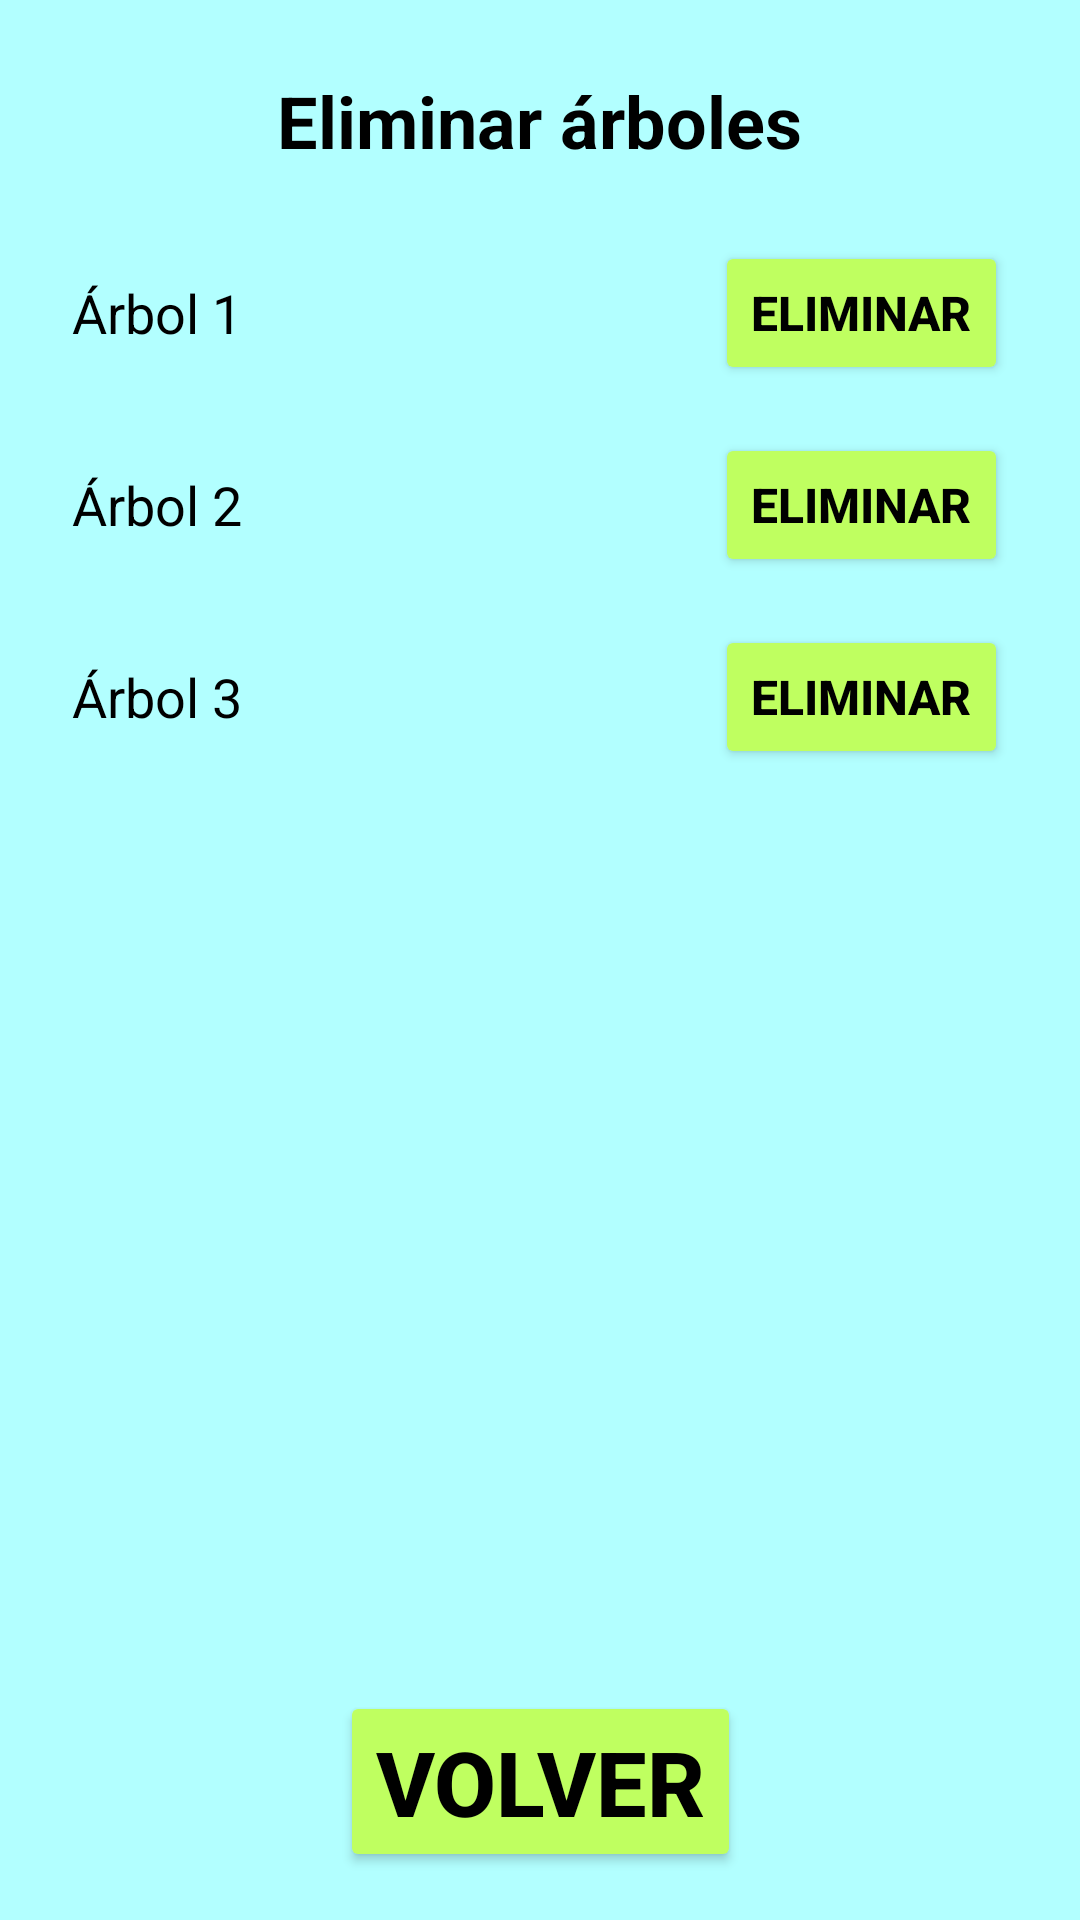

Reconstruct the res/layout file that produces this screen, plus the resources it refers to.
<!-- AndroidManifest.xml: application theme Theme.Forestales -->
<!-- res/layout/activity_erase.xml -->
<?xml version="1.0" encoding="utf-8"?>
<androidx.constraintlayout.widget.ConstraintLayout
    xmlns:android="http://schemas.android.com/apk/res/android"
    xmlns:app="http://schemas.android.com/apk/res-auto"
    android:id="@+id/main"
    android:layout_width="match_parent"
    android:layout_height="match_parent"
    android:background="#B2FFFF">

    
    <ScrollView
        android:id="@+id/scrollView"
        android:layout_width="0dp"
        android:layout_height="0dp"
        android:fillViewport="true"
        app:layout_constraintTop_toTopOf="parent"
        app:layout_constraintBottom_toTopOf="@+id/btnVolver"
        app:layout_constraintStart_toStartOf="parent"
        app:layout_constraintEnd_toEndOf="parent">

        <LinearLayout
            android:id="@+id/layoutContenedor"
            android:layout_width="match_parent"
            android:layout_height="wrap_content"
            android:orientation="vertical"
            android:padding="24dp">

            
            <TextView
                android:id="@+id/tvTitulo"
                android:layout_width="wrap_content"
                android:layout_height="wrap_content"
                android:text="Eliminar árboles"
                android:textSize="24sp"
                android:textStyle="bold"
                android:textColor="#000000"
                android:layout_gravity="center_horizontal"
                android:layout_marginBottom="24dp" />

            
            <LinearLayout
                android:layout_width="match_parent"
                android:layout_height="wrap_content"
                android:orientation="horizontal"
                android:gravity="center_vertical"
                android:layout_marginBottom="16dp">

                <TextView
                    android:layout_width="0dp"
                    android:layout_height="wrap_content"
                    android:layout_weight="1"
                    android:text="Árbol 1"
                    android:textSize="18sp"
                    android:textColor="#000000" />

                <Button
                    android:id="@+id/btnEditar1"
                    android:layout_width="wrap_content"
                    android:layout_height="wrap_content"
                    android:text="Eliminar"
                    android:backgroundTint="#BFFF60"
                    android:textColor="#000000"
                    android:textSize="16sp"
                    android:textStyle="bold" />
            </LinearLayout>

            
            <LinearLayout
                android:layout_width="match_parent"
                android:layout_height="wrap_content"
                android:orientation="horizontal"
                android:gravity="center_vertical"
                android:layout_marginBottom="16dp">

                <TextView
                    android:layout_width="0dp"
                    android:layout_height="wrap_content"
                    android:layout_weight="1"
                    android:text="Árbol 2"
                    android:textSize="18sp"
                    android:textColor="#000000" />

                <Button
                    android:id="@+id/btnEditar2"
                    android:layout_width="wrap_content"
                    android:layout_height="wrap_content"
                    android:text="Eliminar"
                    android:backgroundTint="#BFFF60"
                    android:textColor="#000000"
                    android:textSize="16sp"
                    android:textStyle="bold"  />
            </LinearLayout>

            
            <LinearLayout
                android:layout_width="match_parent"
                android:layout_height="wrap_content"
                android:orientation="horizontal"
                android:gravity="center_vertical"
                android:layout_marginBottom="32dp">

                <TextView
                    android:layout_width="0dp"
                    android:layout_height="wrap_content"
                    android:layout_weight="1"
                    android:text="Árbol 3"
                    android:textSize="18sp"
                    android:textColor="#000000" />

                <Button
                    android:id="@+id/btnEditar3"
                    android:layout_width="wrap_content"
                    android:layout_height="wrap_content"
                    android:text="Eliminar"
                    android:backgroundTint="#BFFF60"
                    android:textColor="#000000"
                    android:textSize="16sp"
                    android:textStyle="bold"  />
            </LinearLayout>
        </LinearLayout>
    </ScrollView>

    
    <Button
        android:id="@+id/btnVolver"
        android:layout_width="wrap_content"
        android:layout_height="wrap_content"
        android:text="Volver"
        android:backgroundTint="#BFFF60"
        android:textColor="#000000"
        android:textSize="30sp"
        android:textStyle="bold"
        android:layout_margin="16dp"
        app:layout_constraintBottom_toBottomOf="parent"
        app:layout_constraintStart_toStartOf="parent"
        app:layout_constraintEnd_toEndOf="parent" />

</androidx.constraintlayout.widget.ConstraintLayout>
<!-- resources referenced by this layout -->
<resources>
  <style name="Theme.Forestales" parent="Base.Theme.Forestales" />
  <style name="Base.Theme.Forestales" parent="Theme.Material3.DayNight.NoActionBar">
          
          
      </style>
</resources>
